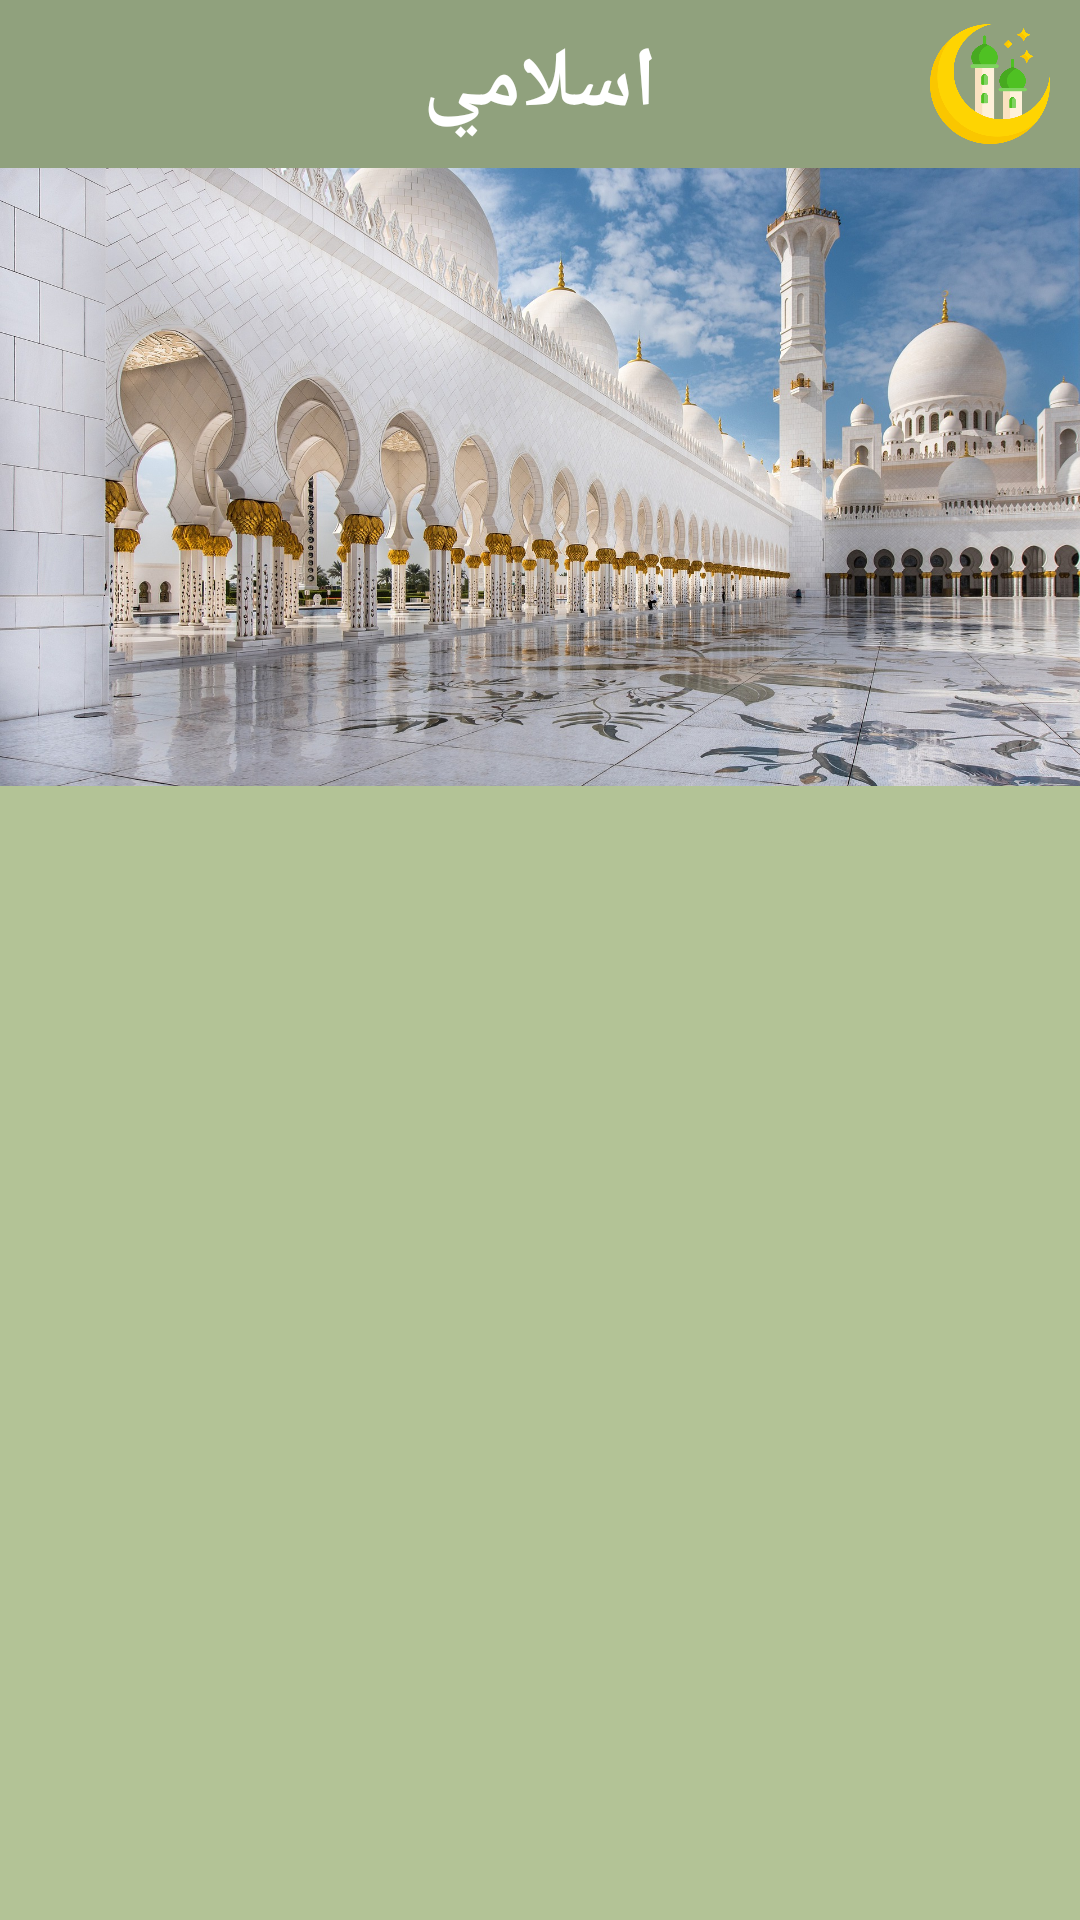

Write the Android layout XML for this screen, with the resource values it uses.
<!-- AndroidManifest.xml: application theme Theme.MyIslamicApp -->
<!-- res/layout/fragment_home.xml -->
<?xml version="1.0" encoding="utf-8"?>
<androidx.drawerlayout.widget.DrawerLayout xmlns:android="http://schemas.android.com/apk/res/android"
    xmlns:app="http://schemas.android.com/apk/res-auto"
    xmlns:tools="http://schemas.android.com/tools"
    android:id="@+id/drawLayout"
    android:layout_width="match_parent"
    android:layout_height="match_parent"
    tools:context=".ui.home.HomeFragment">

    <LinearLayout
        android:layout_width="match_parent"
        android:layout_height="match_parent"
        android:background="#B3C396"
        android:orientation="vertical">

        <com.google.android.material.appbar.AppBarLayout
            android:layout_width="match_parent"
            android:layout_height="wrap_content">

            <androidx.appcompat.widget.Toolbar
                android:id="@+id/customToolbar_mainActivity"
                android:layout_width="match_parent"
                android:layout_height="?actionBarSize"
                android:background="#90A17D"
                android:fitsSystemWindows="true"
                android:minHeight="?attr/actionBarSize"
                android:theme="@style/ThemeOverlay.AppCompat.Dark.ActionBar"
                android:visibility="visible">

                <ImageView
                    android:layout_width="40dp"
                    android:layout_height="40dp"
                    android:layout_gravity="center_vertical|end"
                    android:layout_marginEnd="10dp"
                    android:src="@drawable/moon"
                    app:layout_constraintBottom_toBottomOf="parent" />

                <TextView
                    android:id="@+id/toolbar_title"
                    android:layout_width="wrap_content"
                    android:layout_height="wrap_content"
                    android:layout_gravity="center"
                    android:fontFamily="@font/decotype"
                    android:text="اسلامي"
                    android:textColor="@color/white"
                    android:textSize="28sp"
                    android:textStyle="bold" />

            </androidx.appcompat.widget.Toolbar>
        </com.google.android.material.appbar.AppBarLayout>

        <androidx.constraintlayout.widget.ConstraintLayout
            android:layout_width="match_parent"
            android:layout_height="match_parent">

            <ImageView
                android:id="@+id/iv_header"
                android:layout_width="0dp"
                android:layout_height="206dp"
                android:scaleType="fitXY"
                android:src="@drawable/mosque3"
                app:layout_constraintEnd_toEndOf="parent"
                app:layout_constraintStart_toStartOf="parent"
                app:layout_constraintTop_toTopOf="parent" />

            <androidx.recyclerview.widget.RecyclerView
                android:id="@+id/rv_home"
                android:layout_width="match_parent"
                android:layout_height="wrap_content"
                android:layout_marginHorizontal="8dp"
                app:layout_constraintBottom_toBottomOf="parent"
                app:layout_constraintEnd_toEndOf="parent"
                app:layout_constraintStart_toStartOf="parent"
                app:layout_constraintTop_toBottomOf="@+id/iv_header" />

        </androidx.constraintlayout.widget.ConstraintLayout>
    </LinearLayout>


    <com.google.android.material.navigation.NavigationView
        android:id="@+id/navigationView"
        android:layout_width="match_parent"
        android:layout_height="match_parent"
        android:layout_gravity="start"
        android:background="#EDF1D6"
        app:headerLayout="@layout/nav_header_main"
        app:itemIconPadding="8dp"
        app:itemIconSize="34dp"
        app:itemTextAppearance="@style/NewFontStyle"
        app:menu="@menu/home_menu"
        app:theme="@style/NavigationDrawerStyle">


        <com.airbnb.lottie.LottieAnimationView
            android:layout_width="match_parent"
            android:layout_height="150dp"
            android:layout_gravity="bottom"
            app:lottie_autoPlay="true"
            app:lottie_loop="true"
            app:lottie_rawRes="@raw/islamic_shape" />


    </com.google.android.material.navigation.NavigationView>


</androidx.drawerlayout.widget.DrawerLayout>
<!-- res/layout/nav_header_main.xml (included above) -->
<?xml version="1.0" encoding="utf-8"?>
<androidx.constraintlayout.widget.ConstraintLayout xmlns:android="http://schemas.android.com/apk/res/android"
    android:layout_width="match_parent"
    android:layout_height="wrap_content"
    xmlns:app="http://schemas.android.com/apk/res-auto"
    android:paddingVertical="10dp"
    android:background="#90A17D">

    <ImageView
        android:id="@+id/imageView"
        android:layout_width="120dp"
        android:layout_height="120dp"
        android:src="@drawable/moon"
        app:layout_constraintEnd_toEndOf="parent"
        app:layout_constraintStart_toStartOf="parent"
        app:layout_constraintTop_toTopOf="parent" />

    <TextView
        android:id="@+id/toolbar_title"
        android:layout_width="wrap_content"
        android:layout_height="wrap_content"
        android:layout_gravity="center"
        android:fontFamily="@font/decotype"
        android:text="اسلامي"
        android:textColor="@color/white"
        android:textSize="40sp"
        app:layout_constraintEnd_toEndOf="parent"
        app:layout_constraintStart_toStartOf="parent"
        app:layout_constraintTop_toBottomOf="@+id/imageView" />

</androidx.constraintlayout.widget.ConstraintLayout>
<!-- resources referenced by this layout -->
<resources>
  <color name="white">#FFFFFFFF</color>
  <!-- drawable moon: png bitmap (drawable, 29067 bytes) -->
  <!-- drawable mosque3: jpg bitmap (drawable, 658591 bytes) -->
  <style name="NavigationDrawerStyle">
          <item name="android:textSize">20sp</item>
      </style>
  <style name="NewFontStyle" parent="android:Widget.TextView">
          <item name="android:fontFamily">@font/medium</item>
      </style>
  <style name="Theme.MyIslamicApp" parent="Theme.MaterialComponents.Light.NoActionBar.Bridge">
          
          <item name="colorPrimary">@color/purple_500</item>
          <item name="colorPrimaryVariant">@color/purple_700</item>
          <item name="colorOnPrimary">@color/white</item>
          
          <item name="colorSecondary">@color/teal_200</item>
          <item name="colorSecondaryVariant">@color/teal_700</item>
          <item name="colorOnSecondary">@color/black</item>
          
          <item name="android:statusBarColor">@color/status_bar</item>
          
  
  
          
          <item name="android:itemTextAppearance">@style/menu_text_style</item>
          
          <item name="android:itemBackground">@color/white</item>
  
          
          <item name="android:scrollbarThumbVertical">@null</item>
      </style>
  <color name="purple_500">#FF6200EE</color>
  <color name="purple_700">#FF3700B3</color>
  <color name="teal_200">#FF03DAC5</color>
  <color name="teal_700">#FF018786</color>
  <color name="black">#FF000000</color>
  <color name="status_bar">#829460</color>
  <style name="menu_text_style" parent="@android:style/TextAppearance.DeviceDefault.Widget.ActionBar.Menu">
          <item name="android:textSize">16sp</item>
          <item name="android:textColor">@color/menu_color</item>
          <item name="fontFamily">@font/medium</item>
          <item name="android:textAllCaps">false</item>
      </style>
  <color name="menu_color">#6A834E</color>
</resources>
